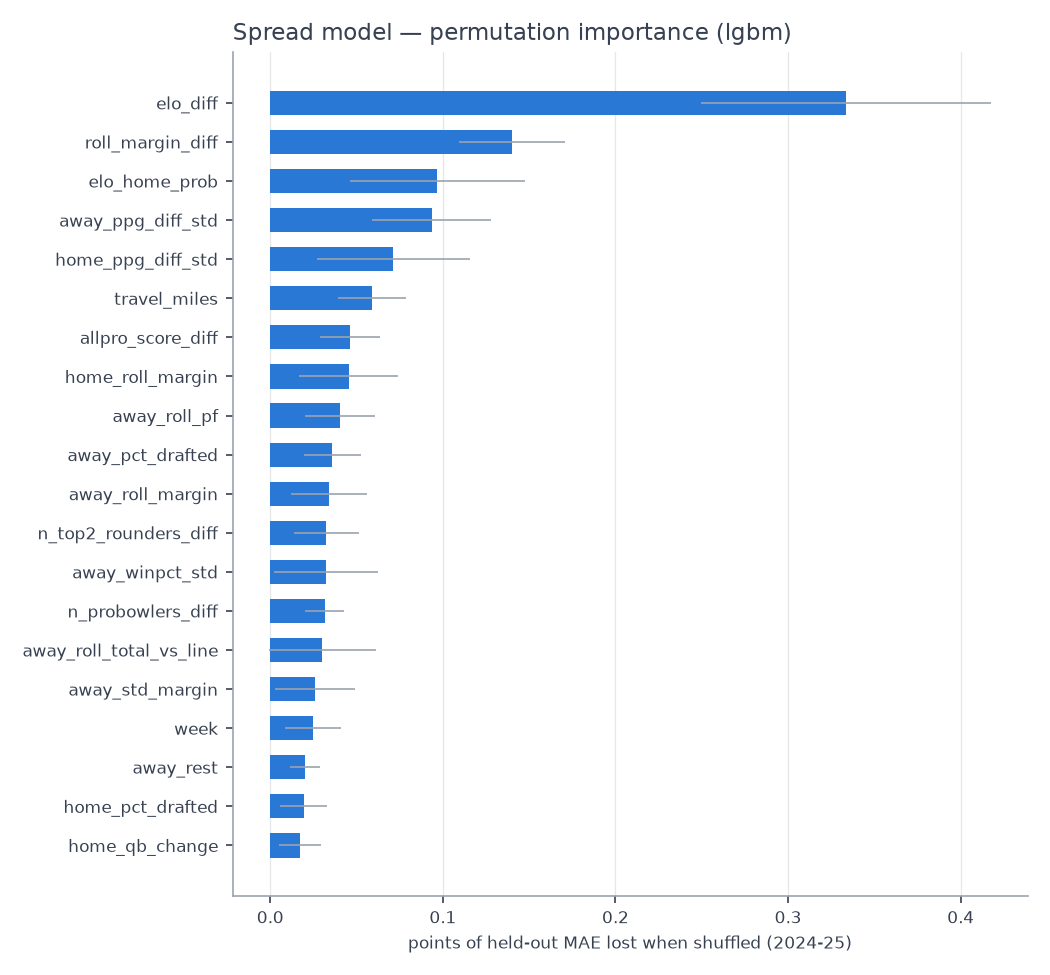

Data behind this chart, as committed beside it:
feature, perm_importance, perm_std, shap_mean_abs
elo_diff, 0.3335, 0.08423, 1.871
roll_margin_diff, 0.14, 0.03069, 0.8529
elo_home_prob, 0.09668, 0.05068, 1.173
away_ppg_diff_std, 0.09354, 0.03434, 0.8469
home_ppg_diff_std, 0.07125, 0.04419, 0.9107
travel_miles, 0.05887, 0.01981, 0.2986
allpro_score_diff, 0.04605, 0.01736, 0.3967
home_roll_margin, 0.04546, 0.02858, 0.6409
away_roll_pf, 0.04039, 0.02026, 0.4538
away_pct_drafted, 0.036, 0.01668, 0.2352
away_roll_margin, 0.034, 0.02204, 0.3104
n_top2_rounders_diff, 0.0324, 0.01883, 0.3387
away_winpct_std, 0.03222, 0.03024, 0.4124
n_probowlers_diff, 0.0315, 0.01131, 0.283
away_roll_total_vs_line, 0.03014, 0.03096, 0.3456
away_std_margin, 0.02614, 0.02316, 0.3273
week, 0.02482, 0.01627, 0.2407
away_rest, 0.01997, 0.00878, 0.1059
home_pct_drafted, 0.01944, 0.01362, 0.2054
home_qb_change, 0.01734, 0.01233, 0.1851
qb_epa_prior_diff, 0.01608, 0.0292, 0.2424
away_qb_change, 0.01604, 0.02643, 0.2903
elo_spread, 0.01593, 0.009423, 0.2831
div_game, 0.0153, 0.01188, 0.2085
away_roll_ats, 0.01475, 0.02025, 0.425
home_roll_pf, 0.01061, 0.01006, 0.1623
roll_ats_diff, 0.009611, 0.03331, 0.354
away_roll_pa, 0.007257, 0.01519, 0.4188
rest_diff, 0.004004, 0.006663, 0.1073
home_roll_pa, 0.00288, 0.02299, 0.3636
home_rest, 0.002866, 0.001471, 0.01864
away_qb_epa_prior, 0.00134, 0.009359, 0.3502
away_qb_quality_drop, 0.001015, 0.00333, 0.06408
indoor, 0.0006882, 0.002702, 0.01757
away_off_bye, 0.0004881, 0.001094, 0.004633
is_neutral, 0.0, 0.0, 0.0
away_is_interim_coach, 0.0, 0.0, 0.003764
home_is_interim_coach, 0.0, 0.0, 0.006638
away_short_week, 0.0, 0.0, 0.0
home_short_week, 0.0, 0.0, 0.0
home_off_bye, 0.0, 0.0, 0.0
is_playoff, -0.0003299, 0.0003679, 0.003229
home_roll_total_vs_line, -0.0003312, 0.01408, 0.2334
n_top100_diff, -0.0009045, 0.02021, 0.2447
home_winpct_std, -0.001646, 0.01858, 0.2965
is_primetime, -0.00365, 0.001682, 0.01749
n_first_rounders_diff, -0.003927, 0.01109, 0.185
home_qb_quality_drop, -0.006627, 0.01026, 0.1099
temp, -0.006862, 0.01386, 0.1667
wind, -0.009021, 0.01425, 0.1209
home_std_margin, -0.009245, 0.02101, 0.3309
home_roll_ats, -0.01142, 0.02073, 0.3302
home_qb_epa_prior, -0.02089, 0.02754, 0.3654
winpct_diff, -0.02799, 0.01899, 0.2811
